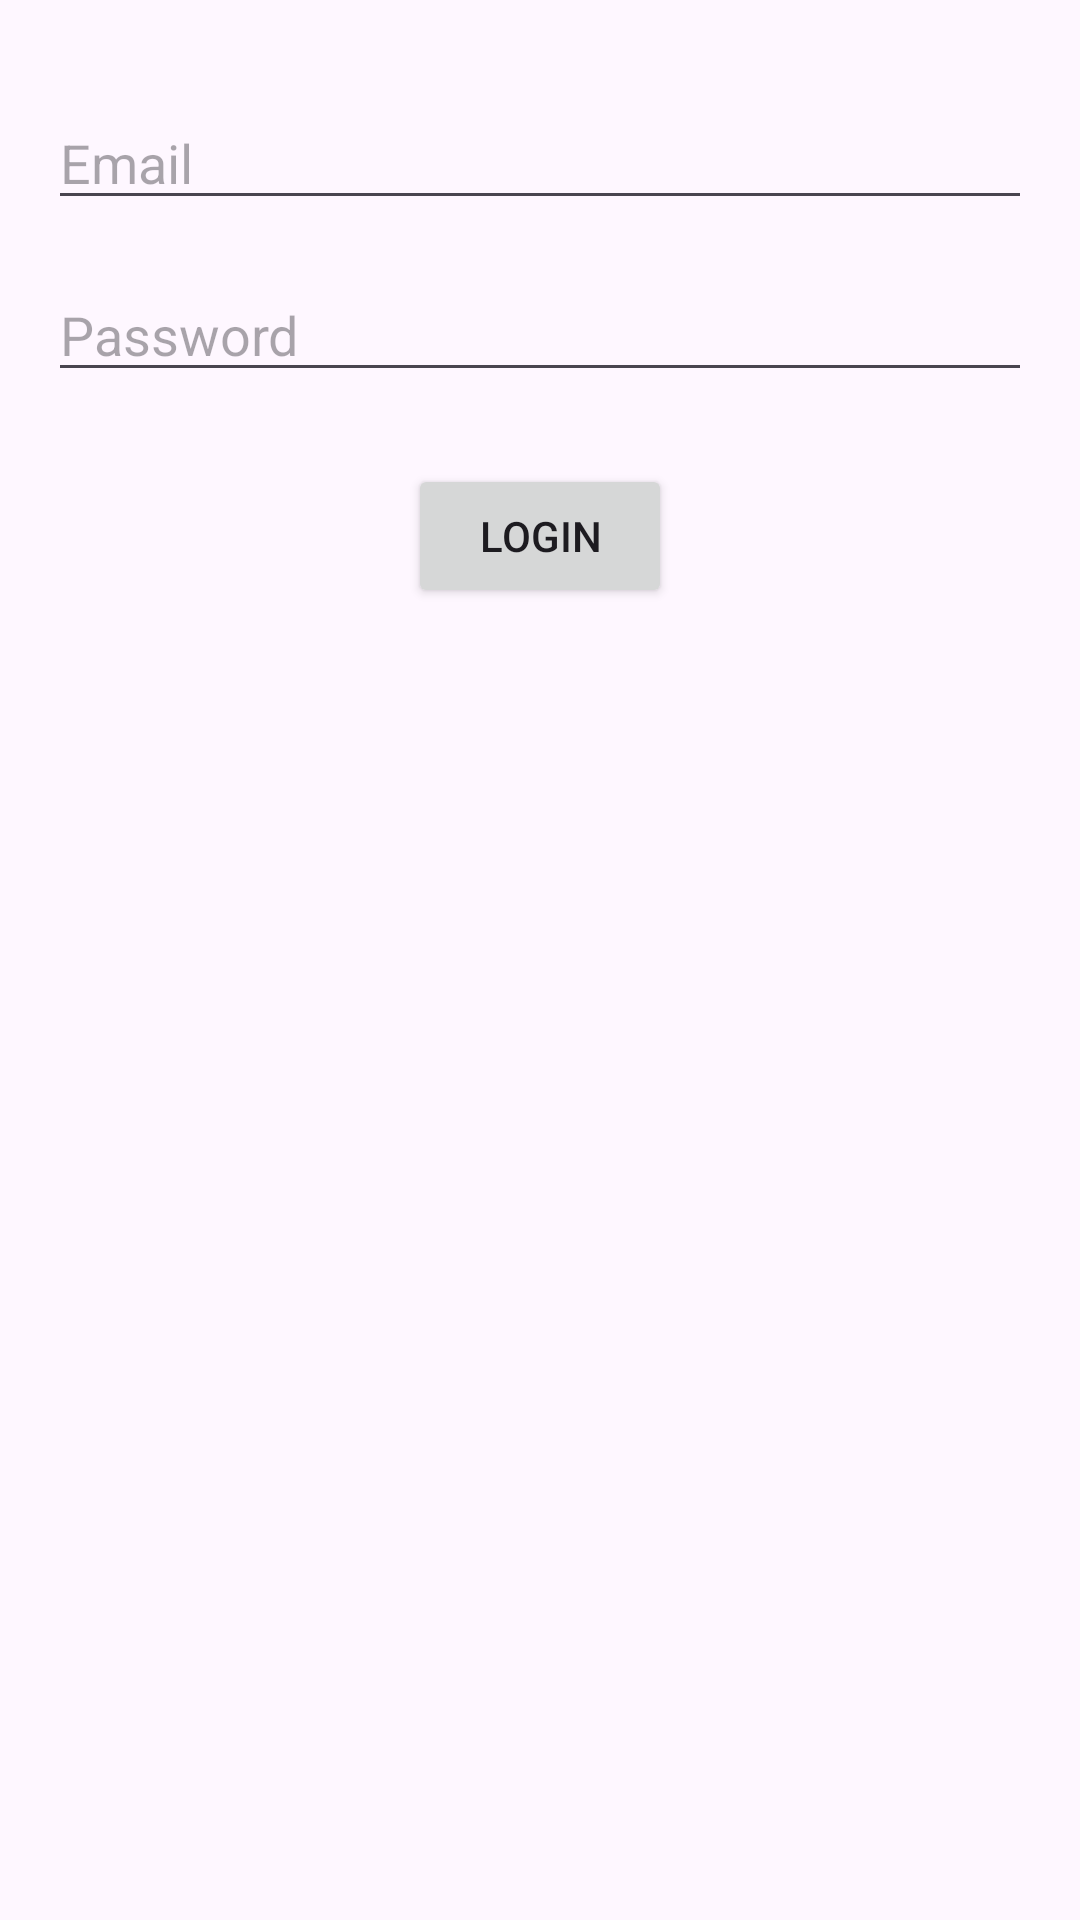

The Android layout XML behind this screen, and the referenced resources:
<!-- AndroidManifest.xml: application theme Theme.CodexThree -->
<!-- res/layout/activity_login.xml -->
<?xml version="1.0" encoding="utf-8"?>
<androidx.constraintlayout.widget.ConstraintLayout xmlns:android="http://schemas.android.com/apk/res/android"
    xmlns:app="http://schemas.android.com/apk/res-auto"
    android:id="@+id/login_root"
    android:layout_width="match_parent"
    android:layout_height="match_parent">

    <EditText
        android:id="@+id/email_field"
        android:layout_width="0dp"
        android:layout_height="wrap_content"
        android:hint="Email"
        android:inputType="textEmailAddress"
        app:layout_constraintTop_toTopOf="parent"
        app:layout_constraintStart_toStartOf="parent"
        app:layout_constraintEnd_toEndOf="parent"
        app:layout_constraintHorizontal_bias="0.5"
        android:layout_marginStart="16dp"
        android:layout_marginEnd="16dp"
        android:layout_marginTop="32dp"/>

    <EditText
        android:id="@+id/password_field"
        android:layout_width="0dp"
        android:layout_height="wrap_content"
        android:hint="Password"
        android:inputType="textPassword"
        app:layout_constraintTop_toBottomOf="@id/email_field"
        app:layout_constraintStart_toStartOf="parent"
        app:layout_constraintEnd_toEndOf="parent"
        android:layout_marginStart="16dp"
        android:layout_marginEnd="16dp"
        android:layout_marginTop="16dp"/>

    <Button
        android:id="@+id/login_button"
        android:layout_width="wrap_content"
        android:layout_height="wrap_content"
        android:text="@string/login"
        app:layout_constraintTop_toBottomOf="@id/password_field"
        app:layout_constraintStart_toStartOf="parent"
        app:layout_constraintEnd_toEndOf="parent"
        android:layout_marginTop="24dp" />

</androidx.constraintlayout.widget.ConstraintLayout>
<!-- resources referenced by this layout -->
<resources>
  <string name="login">Login</string>
  <style name="Theme.CodexThree" parent="Base.Theme.CodexThree" />
  <style name="Base.Theme.CodexThree" parent="Theme.Material3.DayNight.NoActionBar">
          
          
      </style>
</resources>
